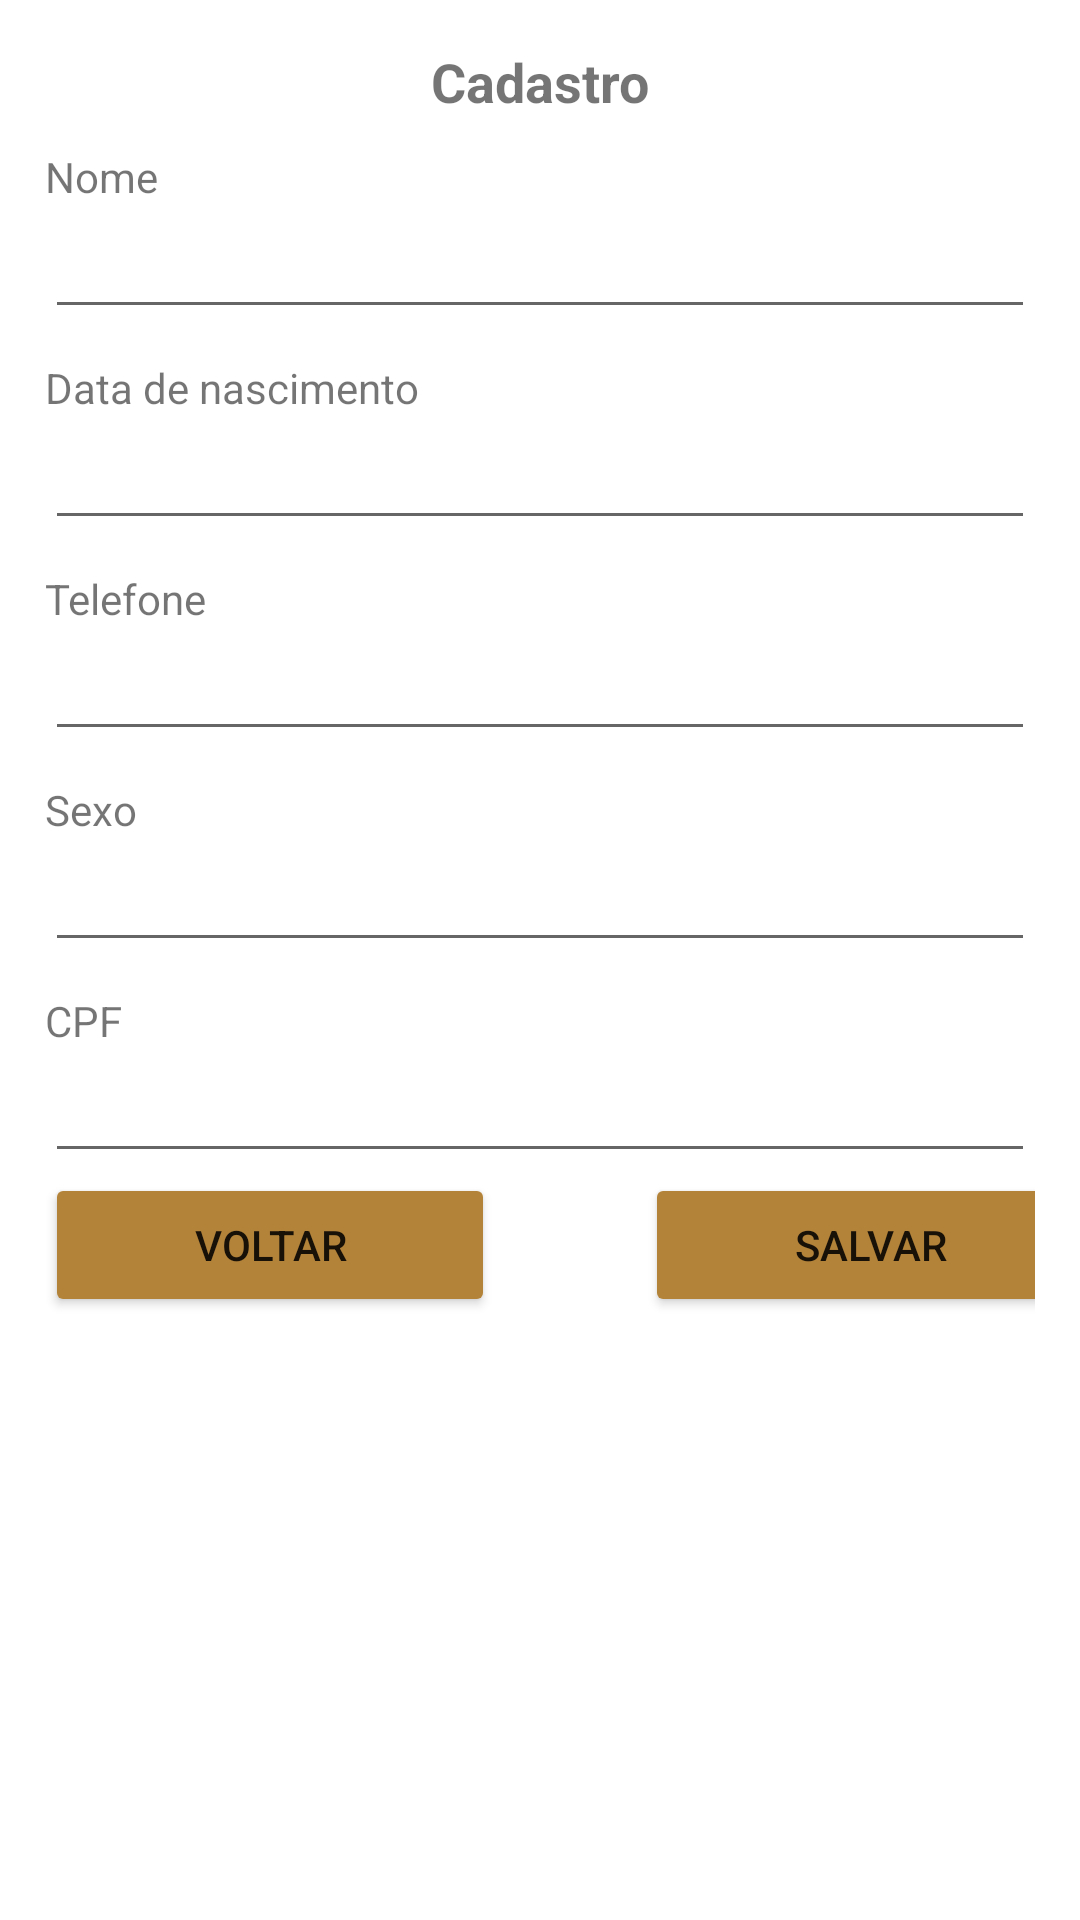

Here is an Android app screen rendered from its layout file. Give the layout XML and the strings, colors and styles it references.
<!-- AndroidManifest.xml: application theme Theme.Servi1 -->
<!-- res/layout/fragment_cadastro.xml -->
<?xml version="1.0" encoding="utf-8"?>
<LinearLayout xmlns:android="http://schemas.android.com/apk/res/android"
    xmlns:app="http://schemas.android.com/apk/res-auto"
    xmlns:tools="http://schemas.android.com/tools"
    android:layout_width="match_parent"
    android:orientation="vertical"
    android:padding="15dp"
    android:layout_height="match_parent"
    tools:context=".ui.login.CadastroFragment">


    <TextView
        android:id="@+id/textViewEntrar"
        android:layout_width="match_parent"
        android:layout_height="wrap_content"
        android:text="Cadastro"
        android:textAlignment="center"
        android:textSize="18sp"
        android:textStyle="bold"/>

    <TextView
        android:id="@+id/textViewNome"
        android:layout_width="wrap_content"
        android:layout_height="wrap_content"
        android:layout_marginTop="10dp"
        android:text="Nome"
        tools:layout_editor_absoluteX="198dp"
        tools:layout_editor_absoluteY="16dp" />

    <EditText
        android:id="@+id/editTextNome"
        android:layout_width="match_parent"
        android:layout_height="wrap_content"
        android:ems="10"
        android:inputType="textPersonName" />

    <TextView
        android:id="@+id/textViewNascimento"
        android:layout_width="wrap_content"
        android:layout_height="wrap_content"
        android:layout_marginTop="10dp"
        android:text="Data de nascimento" />

    <EditText
        android:id="@+id/editTextDate"
        android:layout_width="match_parent"
        android:layout_height="wrap_content"
        android:ems="10"
        android:inputType="date" />

    <TextView
        android:id="@+id/textViewTelefone"
        android:layout_width="match_parent"
        android:layout_height="wrap_content"
        android:layout_marginTop="10dp"
        android:text="Telefone" />

    <EditText
        android:id="@+id/editTextPhone"
        android:layout_width="match_parent"
        android:layout_height="wrap_content"
        android:ems="10"
        android:inputType="phone" />

    <TextView
        android:id="@+id/textViewSexo"
        android:layout_width="match_parent"
        android:layout_height="wrap_content"
        android:layout_marginTop="10dp"
        android:text="Sexo" />

    <EditText
        android:id="@+id/editTextSexo"
        android:layout_width="match_parent"
        android:layout_height="wrap_content"
        android:ems="10"
        android:inputType="textPersonName" />

    <TextView
        android:id="@+id/textViewCPF"
        android:layout_width="match_parent"
        android:layout_height="wrap_content"
        android:layout_marginTop="10dp"
        android:text="CPF" />

    <EditText
        android:id="@+id/editTextCPF"
        android:layout_width="match_parent"
        android:layout_height="wrap_content"
        android:ems="10"
        android:inputType="textPersonName" />

    <LinearLayout
        android:layout_width="match_parent"
        android:layout_height="match_parent"
        android:orientation="horizontal">

        <Button
            android:id="@+id/button_voltar"
            android:layout_width="150dp"
            android:layout_height="wrap_content"
            android:text="Voltar"
            android:backgroundTint="#B4833A"
            app:layout_constraintBottom_toBottomOf="parent"
            app:layout_constraintEnd_toEndOf="parent"
            app:layout_constraintHorizontal_bias="0.537"
            app:layout_constraintStart_toStartOf="parent" />

        <Button
            android:id="@+id/button_salvar"
            android:layout_width="150dp"
            android:layout_height="wrap_content"
            android:layout_marginLeft="50dp"
            android:text="Salvar"
            android:backgroundTint="#B4833A"
            app:layout_constraintBottom_toBottomOf="parent"
            app:layout_constraintEnd_toEndOf="parent"
            app:layout_constraintHorizontal_bias="0.537"
            app:layout_constraintStart_toStartOf="parent" />
    </LinearLayout>

</LinearLayout>
<!-- resources referenced by this layout -->
<resources>
  <style name="Theme.Servi1" parent="Theme.MaterialComponents.DayNight.DarkActionBar">
          
          <item name="colorPrimary">#B4833A</item>
          <item name="colorPrimaryVariant">#B87817</item>
          <item name="colorOnPrimary">@color/black</item>
          
          <item name="colorSecondary">@color/teal_200</item>
          <item name="colorSecondaryVariant">@color/teal_700</item>
          <item name="colorOnSecondary">@color/black</item>
          
          <item name="android:statusBarColor" tools:targetApi="l">?attr/colorPrimaryVariant</item>
          
      </style>
  <!-- not gathered from this repository: default colours our renderer supplied (Android Studio template values) -->
  <color name="teal_200">#FF03DAC5</color>
  <color name="teal_700">#FF018786</color>
  <color name="black">#FF000000</color>
</resources>
